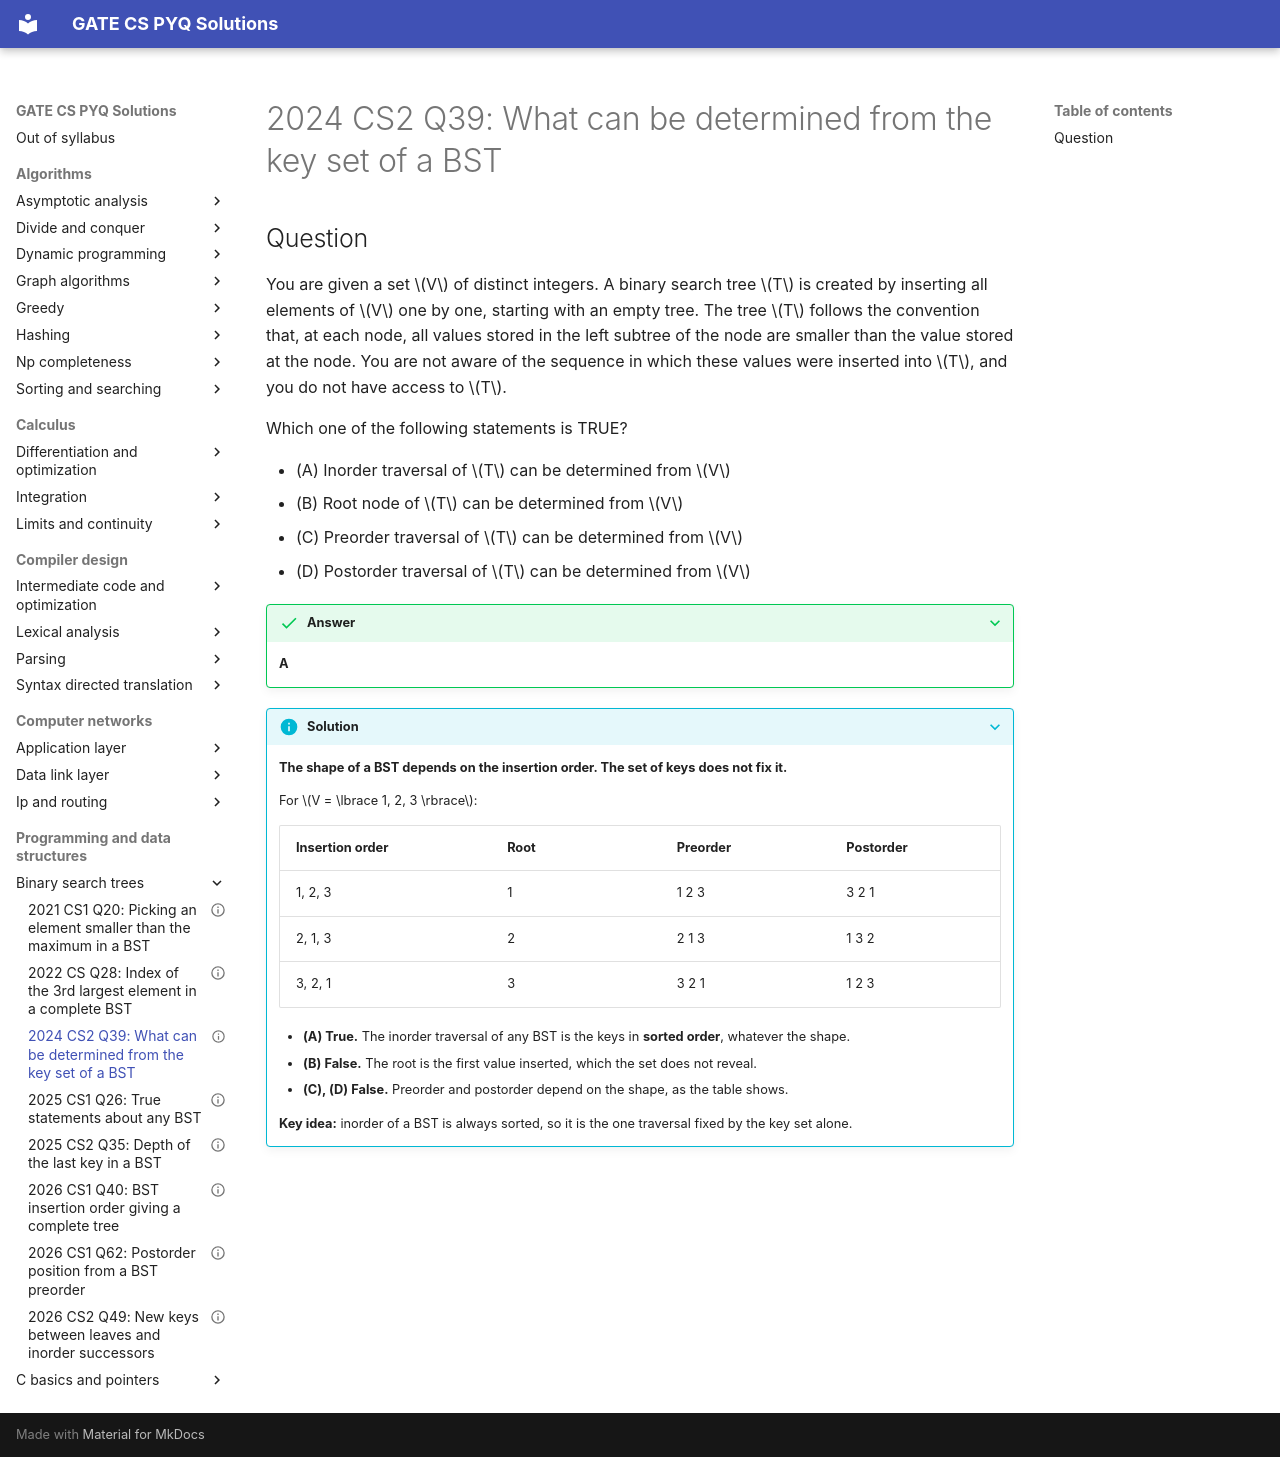

repository: saheenusman/GATE-PYQs · page: programming-and-data-structures/binary-search-trees/2024-set2-q39/index.html · generator: mkdocs

---
title: "2024 CS2 Q39: What can be determined from the key set of a BST"
year: 2024
set: 2
paper: CS2
q_no: 39
subject: programming-and-data-structures
topic: binary-search-trees
also: []
marks: 2
type: MCQ
official_answer: "A"
status: verified
---

# 2024 CS2 Q39: What can be determined from the key set of a BST

## Question

You are given a set $V$ of distinct integers. A binary search tree $T$ is created by inserting all elements of $V$ one by one, starting with an empty tree. The tree $T$ follows the convention that, at each node, all values stored in the left subtree of the node are smaller than the value stored at the node. You are not aware of the sequence in which these values were inserted into $T$, and you do not have access to $T$.

Which one of the following statements is TRUE?

- (A) Inorder traversal of $T$ can be determined from $V$
- (B) Root node of $T$ can be determined from $V$
- (C) Preorder traversal of $T$ can be determined from $V$
- (D) Postorder traversal of $T$ can be determined from $V$

<details class="success" markdown="1">
<summary>Answer</summary>

**A**

</details>

<details class="info" markdown="1">
<summary>Solution</summary>

**The shape of a BST depends on the insertion order. The set of keys does not fix it.**

For $V = \lbrace 1, 2, 3 \rbrace$:

| Insertion order | Root | Preorder | Postorder |
|---|---|---|---|
| 1, 2, 3 | 1 | 1 2 3 | 3 2 1 |
| 2, 1, 3 | 2 | 2 1 3 | 1 3 2 |
| 3, 2, 1 | 3 | 3 2 1 | 1 2 3 |

- **(A) True.** The inorder traversal of any BST is the keys in **sorted order**, whatever the shape.
- **(B) False.** The root is the first value inserted, which the set does not reveal.
- **(C), (D) False.** Preorder and postorder depend on the shape, as the table shows.

**Key idea:** inorder of a BST is always sorted, so it is the one traversal fixed by the key set alone.

</details>
